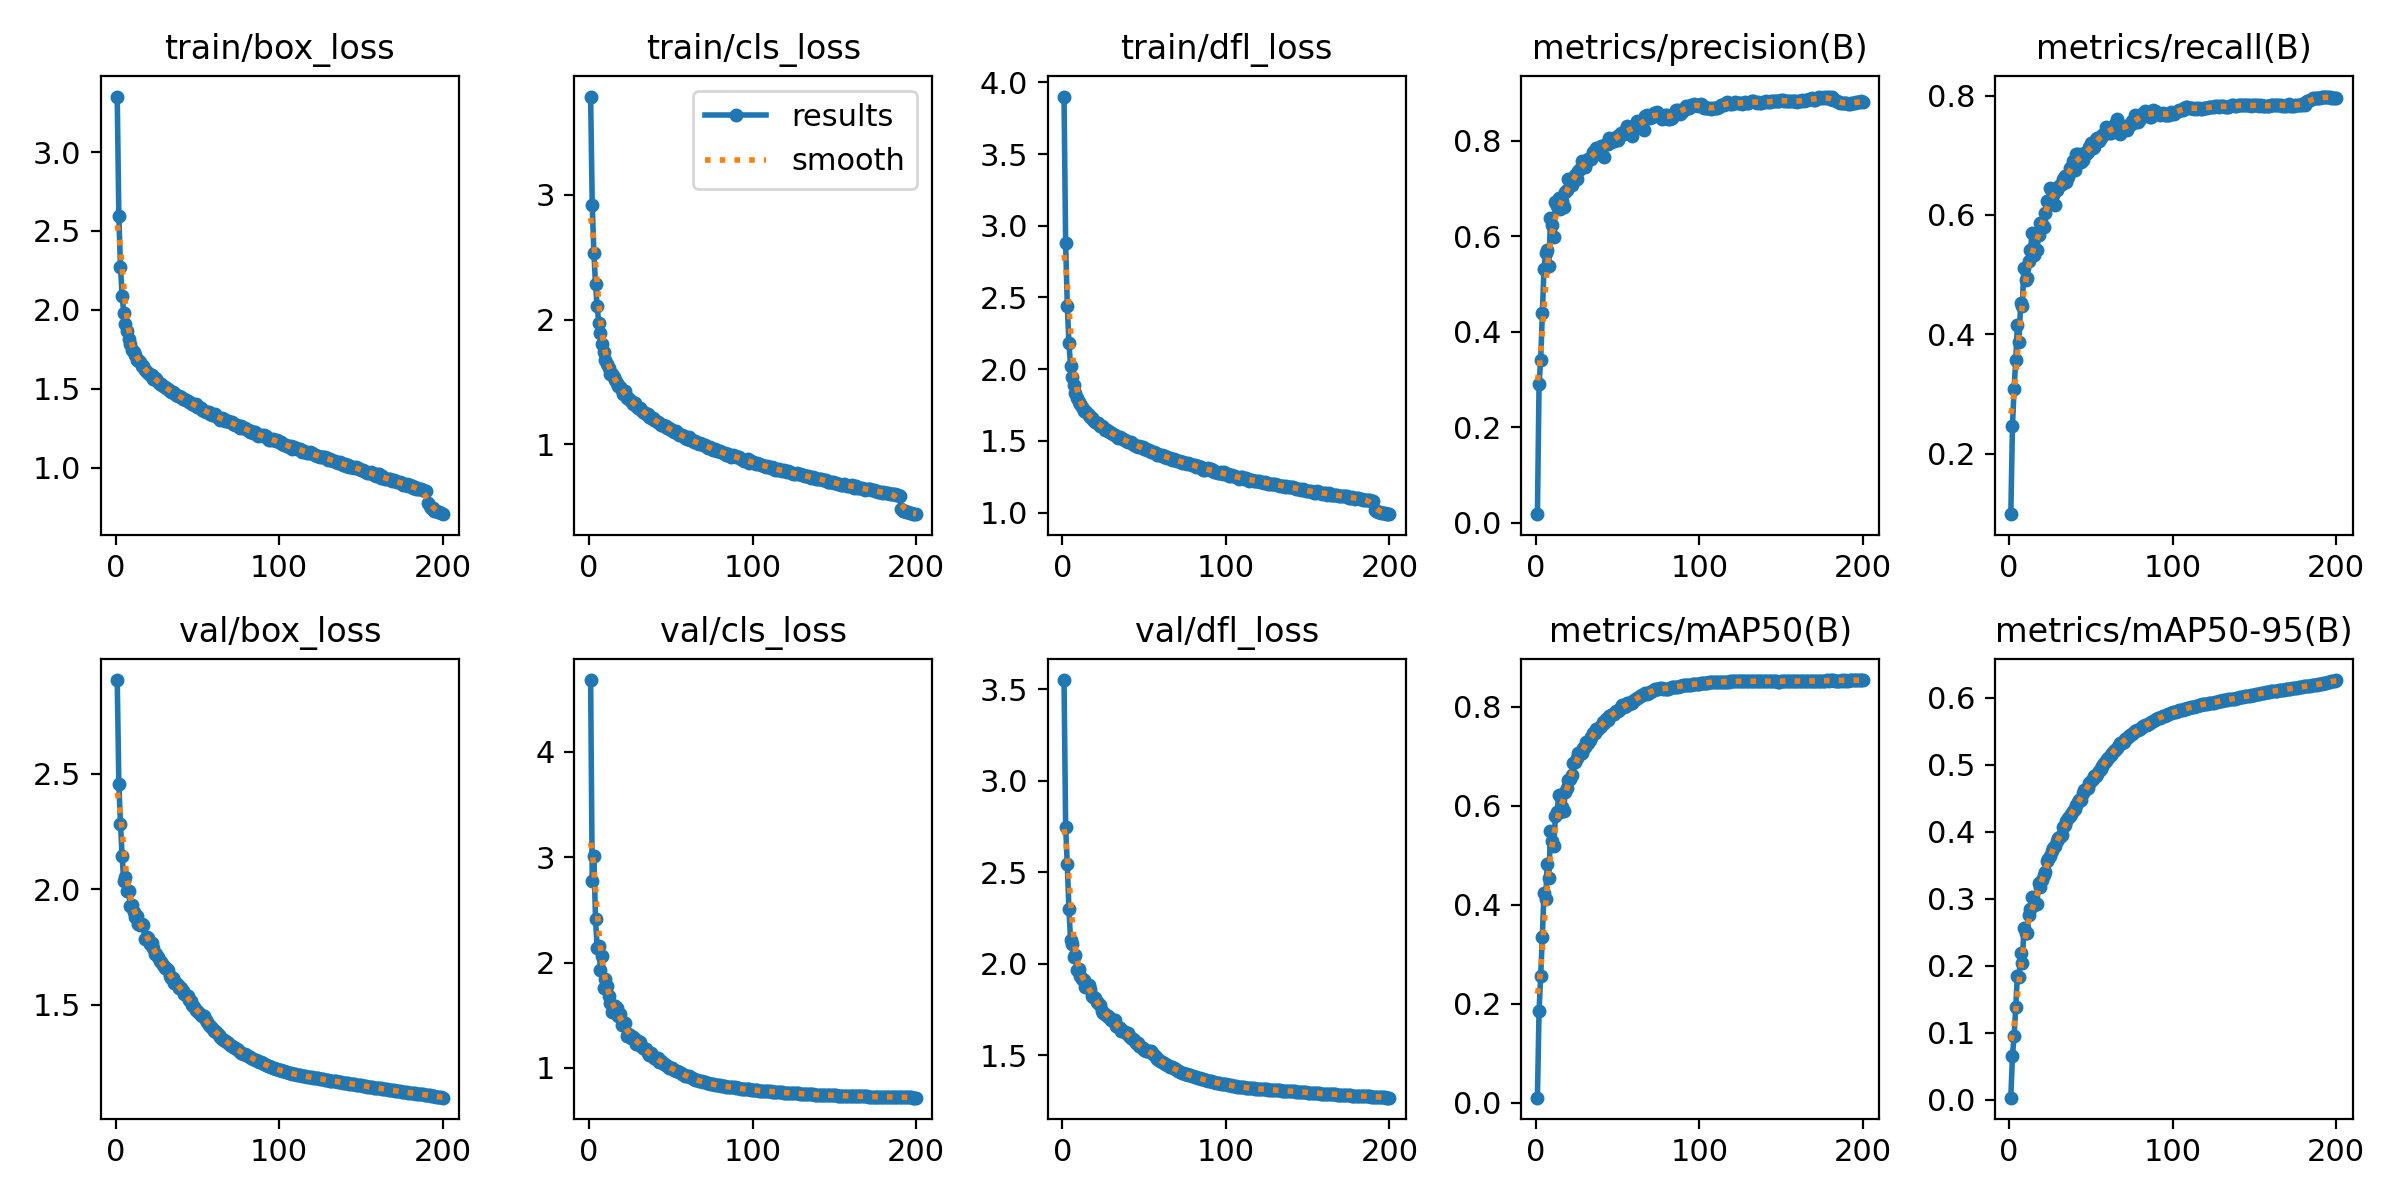

Data behind this chart, as committed beside it:
epoch, train/box_loss, train/cls_loss, train/dfl_loss, metrics/precision(B), metrics/recall(B), metrics/mAP50(B), metrics/mAP50-95(B), val/box_loss, val/cls_loss, val/dfl_loss, lr/pg0, lr/pg1, lr/pg2
1, 3.353, 3.787, 3.901, 0.01846, 0.09873, 0.01043, 0.00333, 2.905, 4.679, 3.551, 0.003324, 0.003324, 0.003324
2, 2.592, 2.918, 2.877, 0.2906, 0.2458, 0.1855, 0.06586, 2.456, 2.774, 2.749, 0.006624, 0.006624, 0.006624
3, 2.27, 2.533, 2.441, 0.3417, 0.3089, 0.2556, 0.09468, 2.282, 3.008, 2.543, 0.009891, 0.009891, 0.009891
4, 2.09, 2.283, 2.184, 0.4392, 0.3573, 0.3348, 0.1382, 2.143, 2.409, 2.3, 0.009851, 0.009851, 0.009851
5, 1.98, 2.105, 2.024, 0.532, 0.4157, 0.4238, 0.1854, 2.034, 2.142, 2.13, 0.009851, 0.009851, 0.009851
6, 1.911, 1.973, 1.945, 0.5657, 0.3878, 0.4113, 0.1827, 2.052, 2.159, 2.106, 0.009802, 0.009802, 0.009802
7, 1.866, 1.892, 1.893, 0.5727, 0.4517, 0.4814, 0.2189, 1.992, 1.929, 2.035, 0.009753, 0.009753, 0.009753
8, 1.815, 1.805, 1.837, 0.5383, 0.4471, 0.4537, 0.2036, 1.992, 2.067, 2.051, 0.009703, 0.009703, 0.009703
9, 1.785, 1.74, 1.802, 0.6378, 0.5106, 0.5483, 0.2561, 1.927, 1.76, 1.968, 0.009654, 0.009654, 0.009654
10, 1.742, 1.674, 1.77, 0.6242, 0.491, 0.5284, 0.2485, 1.931, 1.842, 1.973, 0.009604, 0.009604, 0.009604
11, 1.735, 1.644, 1.758, 0.599, 0.4939, 0.5195, 0.2489, 1.9, 1.777, 1.936, 0.009555, 0.009555, 0.009555
12, 1.711, 1.609, 1.736, 0.6716, 0.5233, 0.5781, 0.2758, 1.881, 1.685, 1.917, 0.009505, 0.009505, 0.009505
13, 1.683, 1.567, 1.712, 0.6632, 0.542, 0.5865, 0.2848, 1.884, 1.615, 1.912, 0.009456, 0.009456, 0.009456
14, 1.683, 1.566, 1.71, 0.6795, 0.569, 0.6206, 0.3027, 1.85, 1.534, 1.872, 0.009406, 0.009406, 0.009406
15, 1.667, 1.542, 1.695, 0.6572, 0.5335, 0.5867, 0.2908, 1.845, 1.583, 1.877, 0.009357, 0.009357, 0.009357
16, 1.642, 1.514, 1.678, 0.6735, 0.5422, 0.5975, 0.2921, 1.85, 1.589, 1.884, 0.009307, 0.009307, 0.009307
17, 1.642, 1.489, 1.67, 0.6619, 0.5413, 0.5898, 0.2928, 1.843, 1.569, 1.862, 0.009258, 0.009258, 0.009258
18, 1.621, 1.465, 1.657, 0.6939, 0.5672, 0.6275, 0.3231, 1.783, 1.492, 1.822, 0.009208, 0.009208, 0.009208
19, 1.608, 1.456, 1.646, 0.6976, 0.586, 0.6356, 0.318, 1.795, 1.507, 1.821, 0.009158, 0.009158, 0.009158
20, 1.599, 1.432, 1.634, 0.7209, 0.5844, 0.651, 0.3287, 1.789, 1.411, 1.811, 0.009109, 0.009109, 0.009109
21, 1.587, 1.407, 1.624, 0.7169, 0.579, 0.6531, 0.3356, 1.764, 1.44, 1.79, 0.009059, 0.009059, 0.009059
22, 1.584, 1.424, 1.626, 0.7074, 0.6038, 0.6627, 0.3394, 1.769, 1.423, 1.783, 0.00901, 0.00901, 0.00901
23, 1.562, 1.375, 1.602, 0.7199, 0.6234, 0.6868, 0.3564, 1.745, 1.303, 1.776, 0.00896, 0.00896, 0.00896
24, 1.569, 1.372, 1.601, 0.7295, 0.6227, 0.6878, 0.3596, 1.72, 1.327, 1.739, 0.008911, 0.008911, 0.008911
25, 1.559, 1.357, 1.597, 0.7214, 0.645, 0.6969, 0.3646, 1.72, 1.31, 1.734, 0.008861, 0.008861, 0.008861
26, 1.543, 1.344, 1.577, 0.7362, 0.6389, 0.7059, 0.3718, 1.706, 1.289, 1.728, 0.008812, 0.008812, 0.008812
27, 1.53, 1.326, 1.573, 0.7404, 0.6336, 0.7036, 0.3756, 1.69, 1.295, 1.714, 0.008762, 0.008762, 0.008762
28, 1.532, 1.331, 1.573, 0.7573, 0.6169, 0.7067, 0.3795, 1.687, 1.278, 1.714, 0.008713, 0.008713, 0.008713
29, 1.519, 1.304, 1.56, 0.7568, 0.6415, 0.7168, 0.3869, 1.673, 1.232, 1.706, 0.008663, 0.008663, 0.008663
30, 1.51, 1.294, 1.558, 0.7454, 0.6463, 0.7193, 0.3907, 1.661, 1.259, 1.695, 0.008614, 0.008614, 0.008614
31, 1.501, 1.289, 1.549, 0.7547, 0.6496, 0.728, 0.3921, 1.659, 1.244, 1.692, 0.008564, 0.008564, 0.008564
32, 1.498, 1.272, 1.541, 0.7628, 0.6514, 0.7269, 0.3949, 1.652, 1.204, 1.693, 0.008515, 0.008515, 0.008515
33, 1.488, 1.262, 1.535, 0.7637, 0.6604, 0.7324, 0.4069, 1.626, 1.187, 1.661, 0.008466, 0.008466, 0.008466
34, 1.48, 1.251, 1.524, 0.7624, 0.6657, 0.7379, 0.4096, 1.614, 1.181, 1.655, 0.008416, 0.008416, 0.008416
35, 1.478, 1.239, 1.531, 0.7769, 0.6554, 0.7457, 0.4157, 1.616, 1.178, 1.649, 0.008367, 0.008367, 0.008367
36, 1.475, 1.241, 1.521, 0.7772, 0.6632, 0.7471, 0.4201, 1.596, 1.14, 1.633, 0.008317, 0.008317, 0.008317
37, 1.461, 1.215, 1.511, 0.7842, 0.6793, 0.754, 0.4243, 1.593, 1.127, 1.633, 0.008268, 0.008268, 0.008268
38, 1.455, 1.209, 1.505, 0.7814, 0.6768, 0.7551, 0.4266, 1.587, 1.139, 1.629, 0.008218, 0.008218, 0.008218
39, 1.455, 1.21, 1.503, 0.7718, 0.69, 0.7578, 0.4307, 1.574, 1.111, 1.622, 0.008169, 0.008169, 0.008169
40, 1.445, 1.194, 1.492, 0.7902, 0.6757, 0.761, 0.4346, 1.573, 1.096, 1.619, 0.008119, 0.008119, 0.008119
41, 1.433, 1.19, 1.489, 0.7904, 0.702, 0.7691, 0.4403, 1.56, 1.088, 1.607, 0.00807, 0.00807, 0.00807
42, 1.433, 1.177, 1.49, 0.7664, 0.7029, 0.7662, 0.4439, 1.548, 1.09, 1.595, 0.00802, 0.00802, 0.00802
43, 1.427, 1.174, 1.479, 0.7944, 0.6962, 0.7756, 0.4473, 1.541, 1.06, 1.587, 0.007971, 0.007971, 0.007971
44, 1.421, 1.158, 1.472, 0.7934, 0.6882, 0.7727, 0.4483, 1.536, 1.071, 1.581, 0.007921, 0.007921, 0.007921
45, 1.417, 1.157, 1.466, 0.8058, 0.6928, 0.7813, 0.4583, 1.522, 1.043, 1.567, 0.007872, 0.007872, 0.007872
46, 1.406, 1.143, 1.461, 0.7976, 0.7044, 0.7833, 0.462, 1.517, 1.038, 1.565, 0.007822, 0.007822, 0.007822
47, 1.405, 1.146, 1.462, 0.8007, 0.7019, 0.785, 0.4645, 1.498, 1.028, 1.553, 0.007772, 0.007772, 0.007772
48, 1.398, 1.129, 1.458, 0.8003, 0.7054, 0.7859, 0.465, 1.489, 1.023, 1.543, 0.007723, 0.007723, 0.007723
49, 1.401, 1.134, 1.454, 0.8083, 0.7133, 0.7906, 0.4737, 1.479, 0.9982, 1.537, 0.007673, 0.007673, 0.007673
50, 1.381, 1.113, 1.446, 0.8023, 0.7201, 0.7911, 0.4759, 1.471, 1.003, 1.531, 0.007624, 0.007624, 0.007624
51, 1.383, 1.116, 1.447, 0.8125, 0.7126, 0.7938, 0.4792, 1.464, 0.995, 1.526, 0.007574, 0.007574, 0.007574
52, 1.375, 1.095, 1.437, 0.8173, 0.7137, 0.7982, 0.4832, 1.456, 0.9811, 1.522, 0.007525, 0.007525, 0.007525
53, 1.367, 1.106, 1.436, 0.8136, 0.7266, 0.8025, 0.484, 1.453, 0.9747, 1.524, 0.007476, 0.007476, 0.007476
54, 1.361, 1.092, 1.425, 0.8156, 0.7297, 0.7984, 0.4863, 1.452, 0.9746, 1.523, 0.007426, 0.007426, 0.007426
55, 1.355, 1.075, 1.426, 0.825, 0.724, 0.8008, 0.4907, 1.435, 0.9592, 1.513, 0.007377, 0.007377, 0.007377
56, 1.353, 1.076, 1.422, 0.831, 0.7281, 0.8064, 0.4934, 1.427, 0.9507, 1.503, 0.007327, 0.007327, 0.007327
57, 1.35, 1.073, 1.419, 0.8195, 0.7345, 0.8062, 0.498, 1.413, 0.9429, 1.488, 0.007278, 0.007278, 0.007278
58, 1.338, 1.064, 1.404, 0.8256, 0.7352, 0.8103, 0.5029, 1.407, 0.9343, 1.482, 0.007228, 0.007228, 0.007228
59, 1.333, 1.048, 1.404, 0.8114, 0.7477, 0.8081, 0.5059, 1.4, 0.9275, 1.477, 0.007178, 0.007178, 0.007178
60, 1.333, 1.044, 1.402, 0.8244, 0.7421, 0.8127, 0.5092, 1.389, 0.9234, 1.466, 0.007129, 0.007129, 0.007129
... 140 more rows
